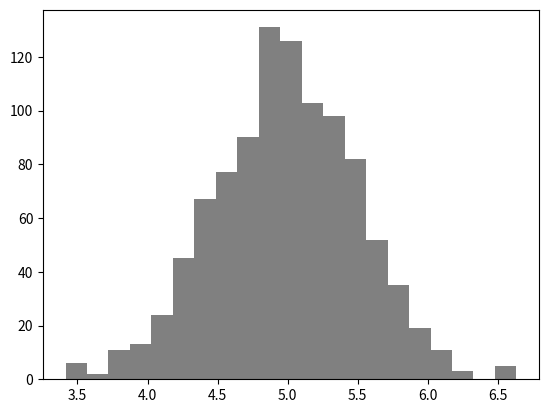

Reproduce this figure in Python.
import numpy as np
import pandas

import matplotlib.pyplot as plt
import seaborn as sns


from scipy import stats

np_normal_dis = np.random.normal(5, 0.5, 1000) # mean, standard deviation, number of samples
np_normal_dis
## min, max, mean, median, sd
print('min: ', np.min(np_normal_dis))
print('max: ', np.max(np_normal_dis))
print('mean: ', np.mean(np_normal_dis))
print('median: ', np.median(np_normal_dis))
print('mode: ', stats.mode(np_normal_dis,keepdims = True))
print('sd: ', np.std(np_normal_dis))

plt.hist(np_normal_dis, color="grey", bins=21)
plt.show()
